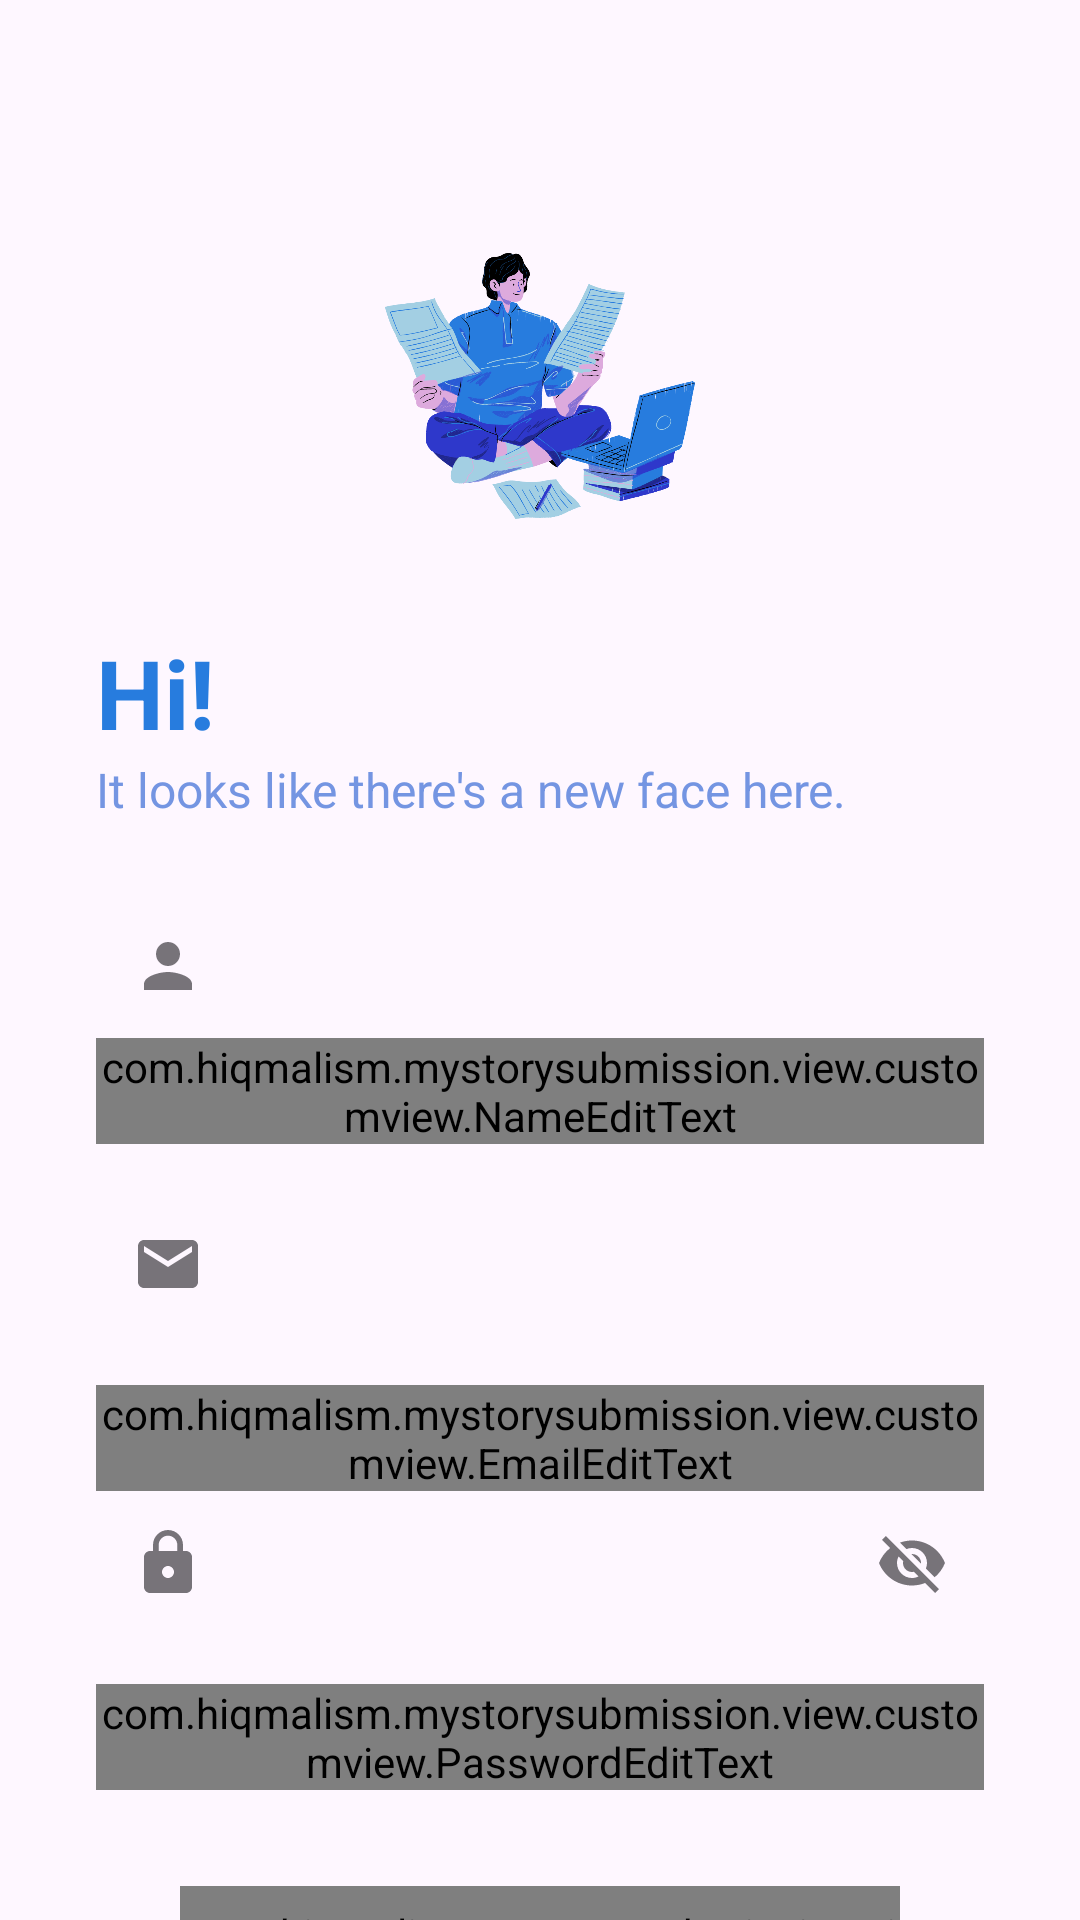

The Android layout XML behind this screen, and the referenced resources:
<!-- AndroidManifest.xml: application theme Theme.MyStorySubmission -->
<!-- res/layout/activity_register.xml -->
<?xml version="1.0" encoding="utf-8"?>
<androidx.constraintlayout.widget.ConstraintLayout xmlns:android="http://schemas.android.com/apk/res/android"
    xmlns:app="http://schemas.android.com/apk/res-auto"
    xmlns:tools="http://schemas.android.com/tools"
    android:layout_width="match_parent"
    android:layout_height="match_parent"
    tools:context=".view.register.RegisterActivity">

    <ImageView
        android:id="@+id/imageView"
        android:layout_width="0dp"
        android:layout_height="0dp"
        android:layout_marginStart="32dp"
        android:layout_marginEnd="32dp"
        app:layout_constraintBottom_toTopOf="@+id/guidelineHorizontal"
        app:layout_constraintEnd_toEndOf="parent"
        app:layout_constraintStart_toStartOf="parent"
        app:layout_constraintTop_toTopOf="@+id/guideline2"
        app:srcCompat="@drawable/image_welcome" />

    <TextView
        android:id="@+id/titleTextView"
        android:layout_width="0dp"
        android:layout_height="wrap_content"
        android:layout_marginStart="32dp"
        android:layout_marginTop="16dp"
        android:layout_marginEnd="32dp"
        android:text="@string/title_register_page"
        android:textColor="@color/curious_blue"
        android:textSize="32sp"
        android:textStyle="bold"
        app:layout_constraintEnd_toEndOf="parent"
        app:layout_constraintHorizontal_bias="0.0"
        app:layout_constraintStart_toStartOf="parent"
        app:layout_constraintTop_toTopOf="@+id/guidelineHorizontal" />

    <TextView
        android:id="@+id/messageTextView"
        android:layout_width="0dp"
        android:layout_height="wrap_content"
        android:layout_marginStart="32dp"
        android:layout_marginEnd="32dp"
        android:text="@string/message_register_page"
        android:textColor="@color/havelock_blue"
        android:textSize="16sp"
        app:layout_constraintEnd_toEndOf="parent"
        app:layout_constraintHorizontal_bias="1.0"
        app:layout_constraintStart_toStartOf="parent"
        app:layout_constraintTop_toBottomOf="@+id/titleTextView" />

    <com.google.android.material.textfield.TextInputLayout
        android:id="@+id/nameEditTextLayout"
        style="@style/Widget.MaterialComponents.TextInputLayout.OutlinedBox"
        android:layout_width="0dp"
        android:layout_height="wrap_content"
        android:layout_marginStart="32dp"
        android:layout_marginEnd="32dp"
        android:layout_marginTop="24dp"
        app:layout_constraintEnd_toEndOf="parent"
        app:layout_constraintStart_toStartOf="parent"
        app:layout_constraintTop_toBottomOf="@+id/messageTextView"
        app:startIconDrawable="@drawable/ic_baseline_person_24">

        <com.example.mystorysubmission.view.customview.NameEditText
            android:id="@+id/ed_register_name"
            android:layout_width="match_parent"
            android:layout_height="wrap_content"
            android:ems="10"
            android:inputType="text" />
    </com.google.android.material.textfield.TextInputLayout>

    <com.google.android.material.textfield.TextInputLayout
        android:id="@+id/emailEditTextLayout"
        style="@style/Widget.MaterialComponents.TextInputLayout.OutlinedBox"
        android:layout_width="0dp"
        android:layout_height="wrap_content"
        android:layout_marginStart="32dp"
        android:layout_marginEnd="32dp"
        android:layout_marginTop="16dp"
        app:layout_constraintEnd_toEndOf="parent"
        app:layout_constraintStart_toStartOf="parent"
        app:layout_constraintTop_toBottomOf="@+id/nameEditTextLayout"
        app:startIconDrawable="@drawable/ic_baseline_email_24"
        app:errorEnabled="true">

        <com.example.mystorysubmission.view.customview.EmailEditText
            android:id="@+id/ed_register_email"
            android:layout_width="match_parent"
            android:layout_height="wrap_content"
            android:ems="10"
            android:inputType="textEmailAddress" />
    </com.google.android.material.textfield.TextInputLayout>

    <com.google.android.material.textfield.TextInputLayout
        android:id="@+id/passwordEditTextLayout"
        style="@style/Widget.MaterialComponents.TextInputLayout.OutlinedBox"
        android:layout_width="0dp"
        android:layout_height="wrap_content"
        android:layout_marginStart="32dp"
        android:layout_marginEnd="32dp"
        app:endIconMode="password_toggle"
        app:layout_constraintEnd_toEndOf="parent"
        app:layout_constraintStart_toStartOf="parent"
        app:layout_constraintTop_toBottomOf="@+id/emailEditTextLayout"
        app:startIconDrawable="@drawable/ic_baseline_lock_24"
        app:errorEnabled="true">

        <com.example.mystorysubmission.view.customview.PasswordEditText
            android:id="@+id/ed_register_password"
            android:layout_width="match_parent"
            android:layout_height="wrap_content"
            android:ems="10"
            android:inputType="textPassword" />
    </com.google.android.material.textfield.TextInputLayout>

    <com.example.mystorysubmission.view.customview.CustomButton
        android:id="@+id/registerButton"
        android:layout_width="240dp"
        android:layout_height="48dp"
        android:layout_marginStart="32dp"
        android:layout_marginTop="32dp"
        android:layout_marginEnd="32dp"
        android:text="@string/register"
        app:layout_constraintEnd_toEndOf="parent"
        app:layout_constraintStart_toStartOf="parent"
        app:layout_constraintTop_toBottomOf="@+id/passwordEditTextLayout"
        android:enabled="false" />

    <androidx.constraintlayout.widget.Guideline
        android:id="@+id/guidelineHorizontal"
        android:layout_width="wrap_content"
        android:layout_height="64dp"
        android:orientation="horizontal"
        app:layout_constraintEnd_toEndOf="parent"
        app:layout_constraintGuide_percent="0.30191082"
        app:layout_constraintStart_toStartOf="parent" />

    <androidx.constraintlayout.widget.Guideline
        android:id="@+id/guideline2"
        android:layout_width="wrap_content"
        android:layout_height="64dp"
        android:orientation="horizontal"
        app:layout_constraintGuide_percent="0.1" />

    <ProgressBar
        android:id="@+id/progressBar"
        android:layout_width="wrap_content"
        android:layout_height="wrap_content"
        android:visibility="gone"
        app:layout_constraintBottom_toBottomOf="parent"
        app:layout_constraintEnd_toEndOf="parent"
        app:layout_constraintStart_toStartOf="parent"
        app:layout_constraintTop_toTopOf="parent"/>
</androidx.constraintlayout.widget.ConstraintLayout>
<!-- resources referenced by this layout -->
<resources>
  <color name="curious_blue">#277CDE</color>
  <color name="havelock_blue">#7495E2</color>
  <!-- drawable ic_baseline_email_24 (drawable) -->
  <vector xmlns:android="http://schemas.android.com/apk/res/android"
      android:width="24dp"
      android:height="24dp"
      android:viewportWidth="24"
      android:viewportHeight="24"
      android:tint="?attr/colorControlNormal">
    <path
        android:fillColor="@color/snuff"
        android:pathData="M20,4L4,4c-1.1,0 -1.99,0.9 -1.99,2L2,18c0,1.1 0.9,2 2,2h16c1.1,0 2,-0.9 2,-2L22,6c0,-1.1 -0.9,-2 -2,-2zM20,8l-8,5 -8,-5L4,6l8,5 8,-5v2z"/>
  </vector>
  <!-- drawable ic_baseline_lock_24 (drawable) -->
  <vector xmlns:android="http://schemas.android.com/apk/res/android"
      android:width="24dp"
      android:height="24dp"
      android:viewportWidth="24"
      android:viewportHeight="24"
      android:tint="?attr/colorControlNormal">
    <path
        android:fillColor="@color/snuff"
        android:pathData="M18,8h-1L17,6c0,-2.76 -2.24,-5 -5,-5S7,3.24 7,6v2L6,8c-1.1,0 -2,0.9 -2,2v10c0,1.1 0.9,2 2,2h12c1.1,0 2,-0.9 2,-2L20,10c0,-1.1 -0.9,-2 -2,-2zM12,17c-1.1,0 -2,-0.9 -2,-2s0.9,-2 2,-2 2,0.9 2,2 -0.9,2 -2,2zM15.1,8L8.9,8L8.9,6c0,-1.71 1.39,-3.1 3.1,-3.1 1.71,0 3.1,1.39 3.1,3.1v2z"/>
  </vector>
  <!-- drawable ic_baseline_person_24 (drawable) -->
  <vector xmlns:android="http://schemas.android.com/apk/res/android"
      android:width="24dp"
      android:height="24dp"
      android:viewportWidth="24"
      android:viewportHeight="24"
      android:tint="?attr/colorControlNormal">
    <path
        android:fillColor="@color/snuff"
        android:pathData="M12,12c2.21,0 4,-1.79 4,-4s-1.79,-4 -4,-4 -4,1.79 -4,4 1.79,4 4,4zM12,14c-2.67,0 -8,1.34 -8,4v2h16v-2c0,-2.66 -5.33,-4 -8,-4z"/>
  </vector>
  <!-- drawable image_welcome: png bitmap (drawable, 174501 bytes) -->
  <string name="message_register_page">It looks like there\'s a new face here.</string>
  <string name="register">Register</string>
  <string name="title_register_page">Hi!</string>
  <style name="Theme.MyStorySubmission" parent="Base.Theme.MyStorySubmission" />
  <color name="snuff">#DAD2EC</color>
  <style name="Base.Theme.MyStorySubmission" parent="Theme.Material3.DayNight">
          
          
          <item name="colorPrimary">@color/curious_blue</item>
          <item name="titleTextColor">@color/white</item>
      </style>
  <color name="white">#FFFFFFFF</color>
</resources>
